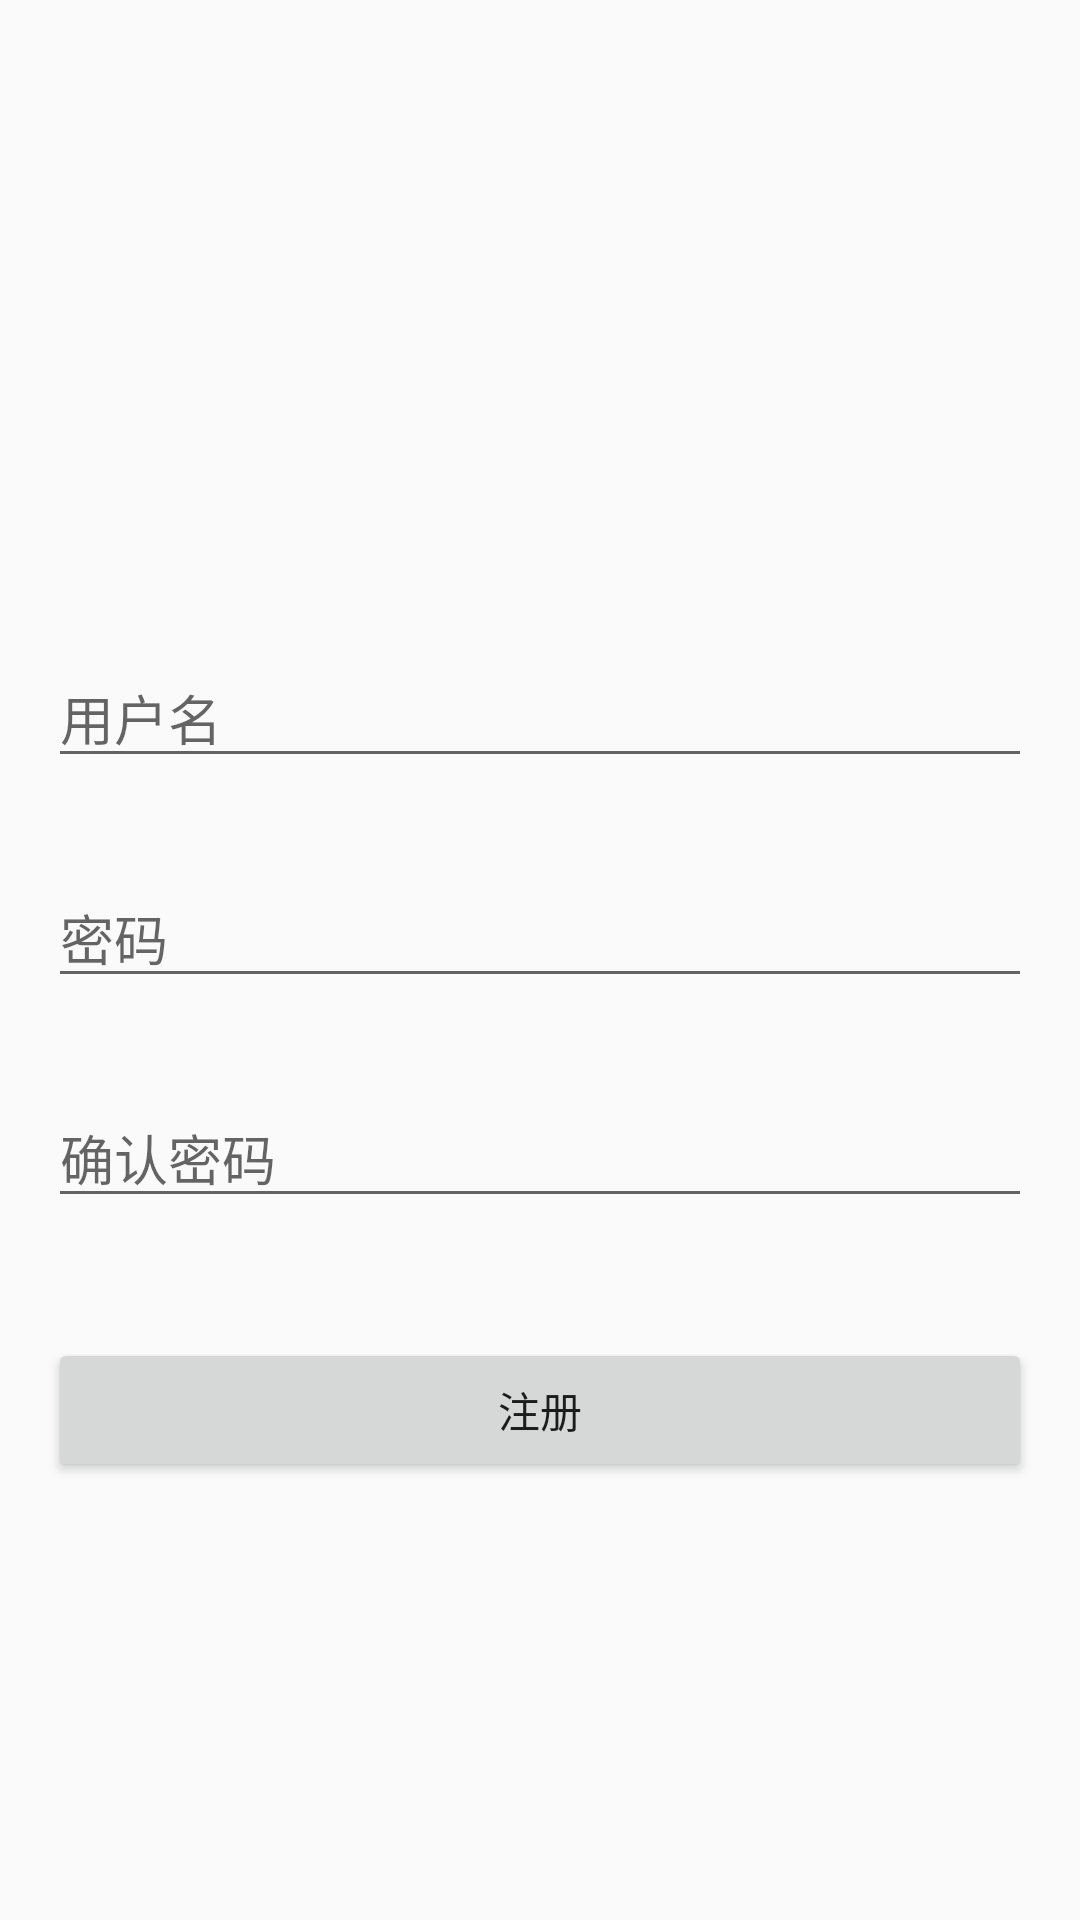

Write the Android layout XML for this screen, with the resource values it uses.
<!-- AndroidManifest.xml: application theme Theme.FinalProject -->
<!-- res/layout/activity_register.xml -->
<LinearLayout xmlns:android="http://schemas.android.com/apk/res/android"
    android:layout_width="match_parent"
    android:layout_height="match_parent"
    android:orientation="vertical"
    android:padding="16dp">

    <EditText
        android:id="@+id/etUsername"
        android:layout_width="match_parent"
        android:layout_height="wrap_content"
        android:hint="用户名"
        android:layout_marginTop="200dp"/>

    <EditText
        android:id="@+id/etPassword"
        android:layout_width="match_parent"
        android:layout_height="wrap_content"
        android:hint="密码"
        android:inputType="textPassword"
        android:layout_marginTop="30dp"/>

    <EditText
        android:id="@+id/etConfirmPassword"
        android:layout_width="match_parent"
        android:layout_height="wrap_content"
        android:hint="确认密码"
        android:inputType="textPassword"
        android:layout_marginTop="30dp"/>

    <Button
        android:id="@+id/btnRegister"
        android:layout_width="match_parent"
        android:layout_height="wrap_content"
        android:text="注册"
        android:layout_marginTop="40dp"/>

</LinearLayout>
<!-- resources referenced by this layout -->
<resources>
  <style name="Theme.FinalProject" parent="Theme.AppCompat.Light.NoActionBar" />
</resources>
